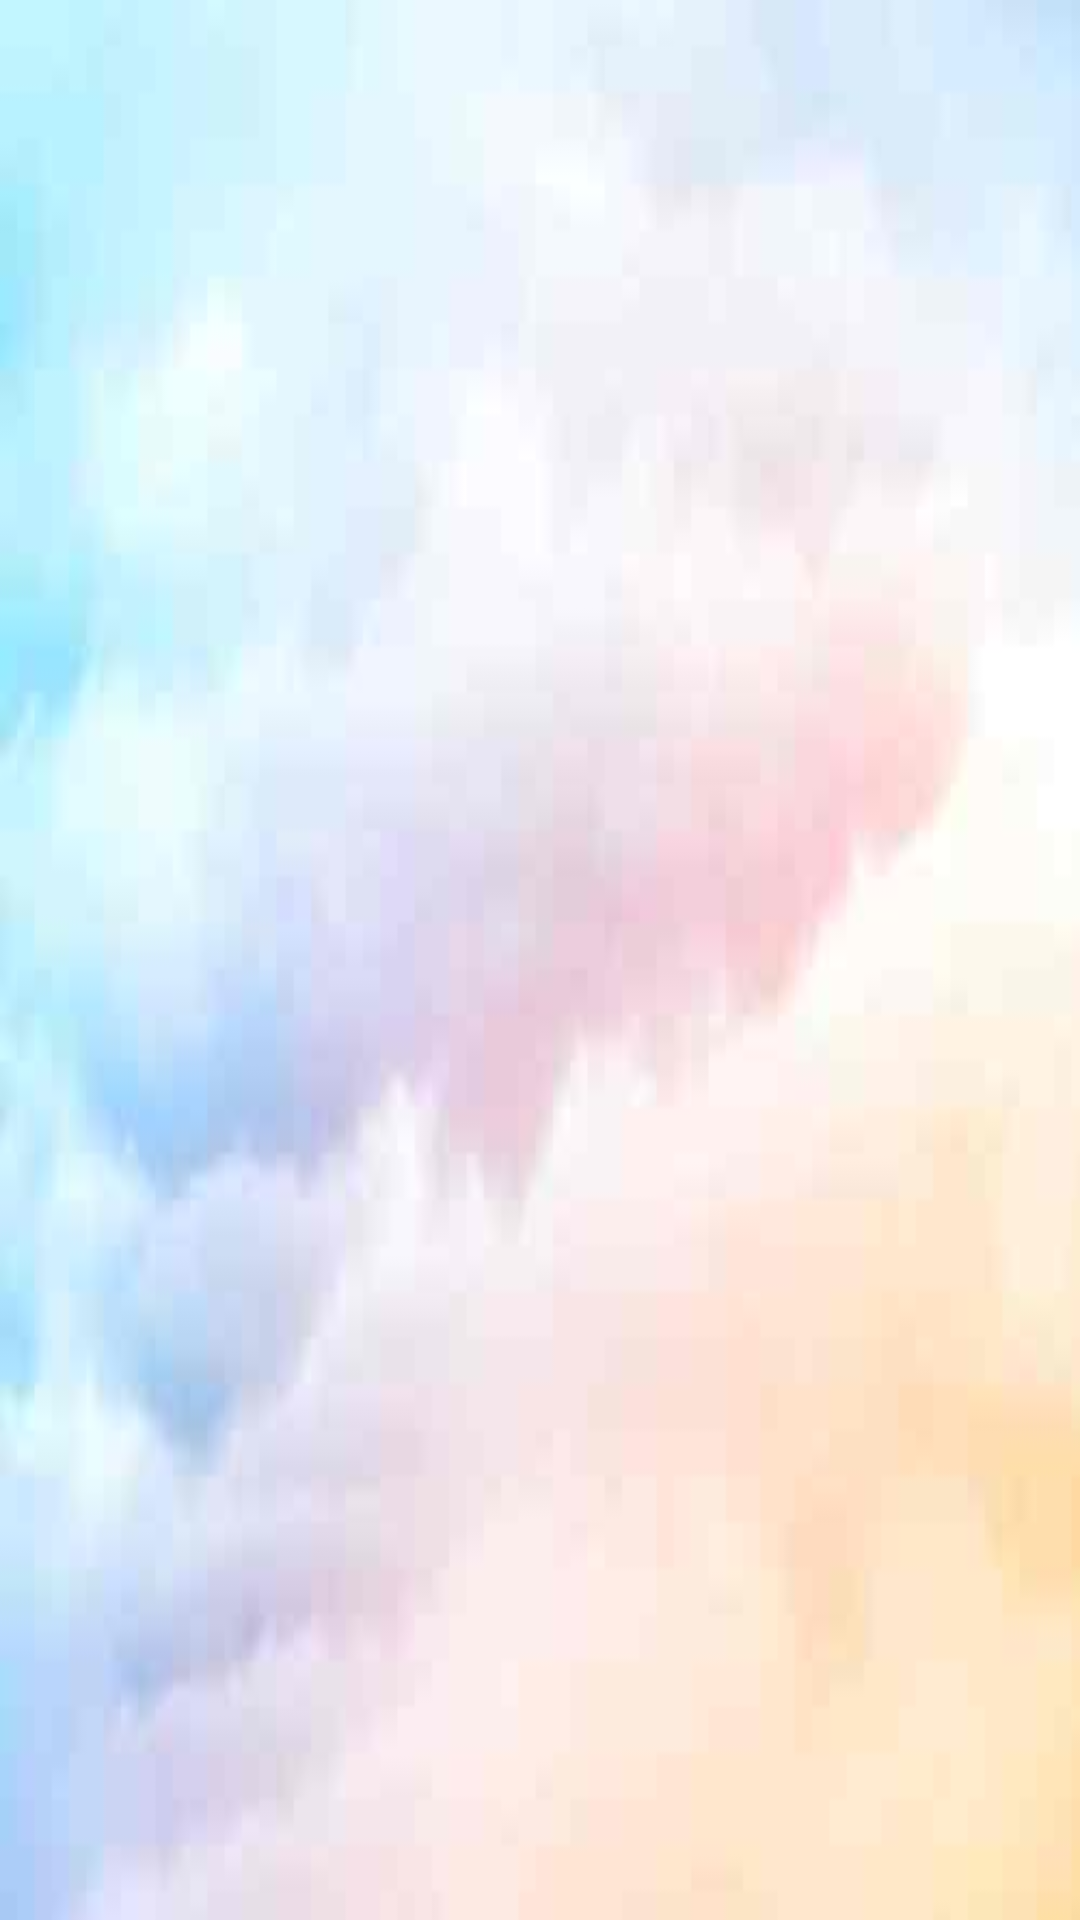

Reconstruct the res/layout file that produces this screen, plus the resources it refers to.
<!-- AndroidManifest.xml: application theme AppTheme -->
<!-- res/layout/activity_details_trip.xml -->
<?xml version="1.0" encoding="utf-8"?>

<android.support.constraint.ConstraintLayout xmlns:android="http://schemas.android.com/apk/res/android"
    xmlns:tools="http://schemas.android.com/tools"
    android:layout_width="match_parent"
    android:layout_height="match_parent"
    tools:context=".Activities.TripListAndDetails.DetailsTripActivity">

    <FrameLayout
        android:id="@+id/fragment_portrait_details"
        android:layout_width="fill_parent"
        android:layout_height="fill_parent"
        android:orientation="horizontal" >
    </FrameLayout>

</android.support.constraint.ConstraintLayout>
<!-- resources referenced by this layout -->
<resources>
  <style name="AppTheme" parent="Theme.AppCompat.DayNight.NoActionBar">
          <item name="android:windowBackground">@drawable/background_image</item>
          <item name="android:textColor">@color/black</item>
      </style>
  <!-- drawable background_image: jpg bitmap (drawable, 2699 bytes) -->
  <color name="black">#000000</color>
</resources>
